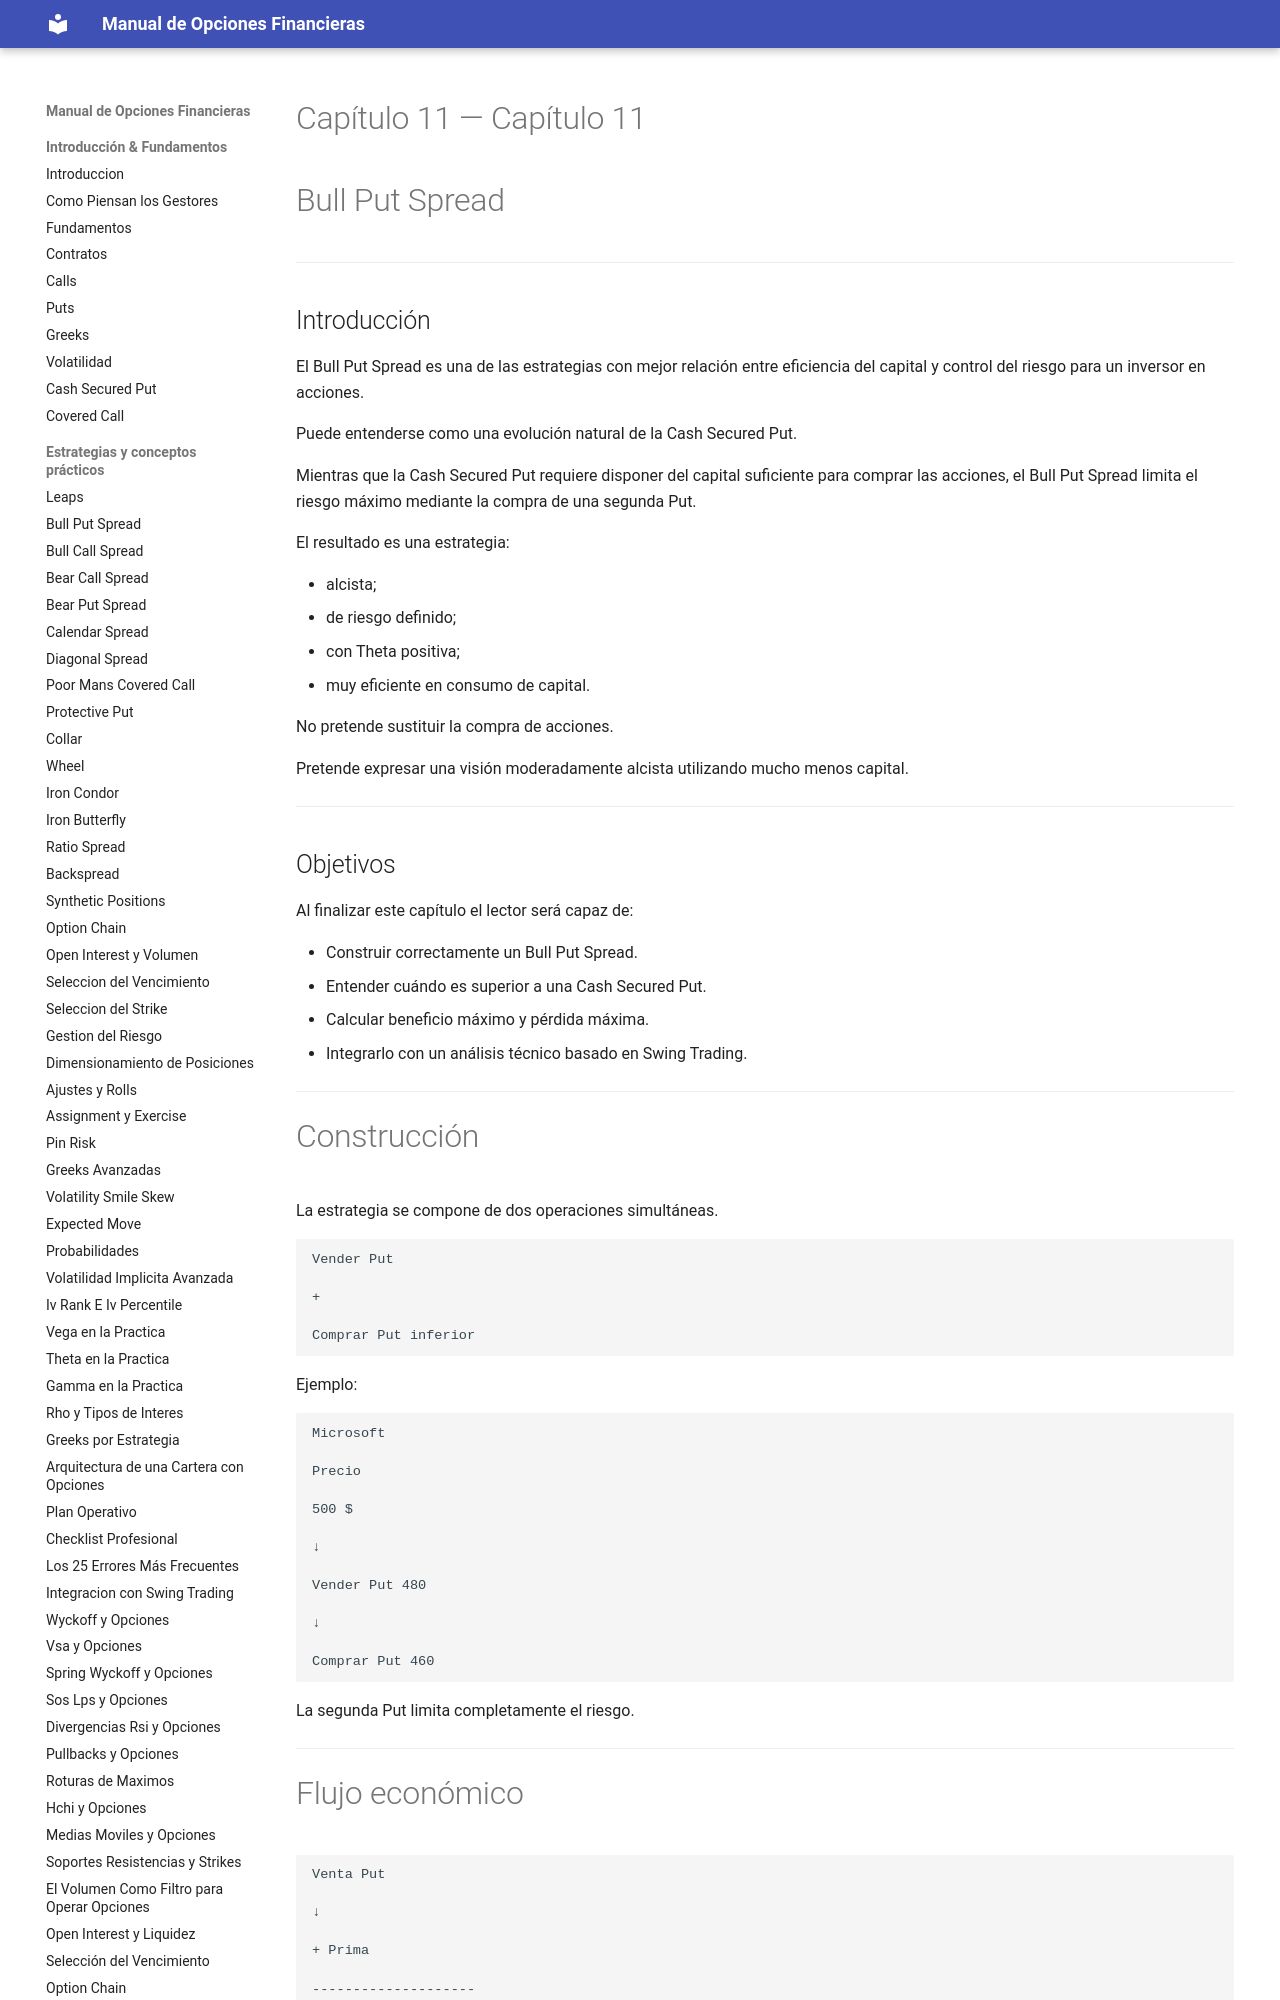

repository: juanahs/opciones-financieras · page: 11-bull-put-spread/index.html · generator: mkdocs

---
description: ""
date: 2026-09-21
tags: []
draft: false
title: "Capítulo 11 — Bull Put Spread"

---

# Capítulo 11 — Bull Put Spread



---

## Introducción

El Bull Put Spread es una de las estrategias con mejor relación entre eficiencia del capital y control del riesgo para un inversor en acciones.

Puede entenderse como una evolución natural de la Cash Secured Put.

Mientras que la Cash Secured Put requiere disponer del capital suficiente para comprar las acciones, el Bull Put Spread limita el riesgo máximo mediante la compra de una segunda Put.

El resultado es una estrategia:

- alcista;
- de riesgo definido;
- con Theta positiva;
- muy eficiente en consumo de capital.

No pretende sustituir la compra de acciones.

Pretende expresar una visión moderadamente alcista utilizando mucho menos capital.

---
